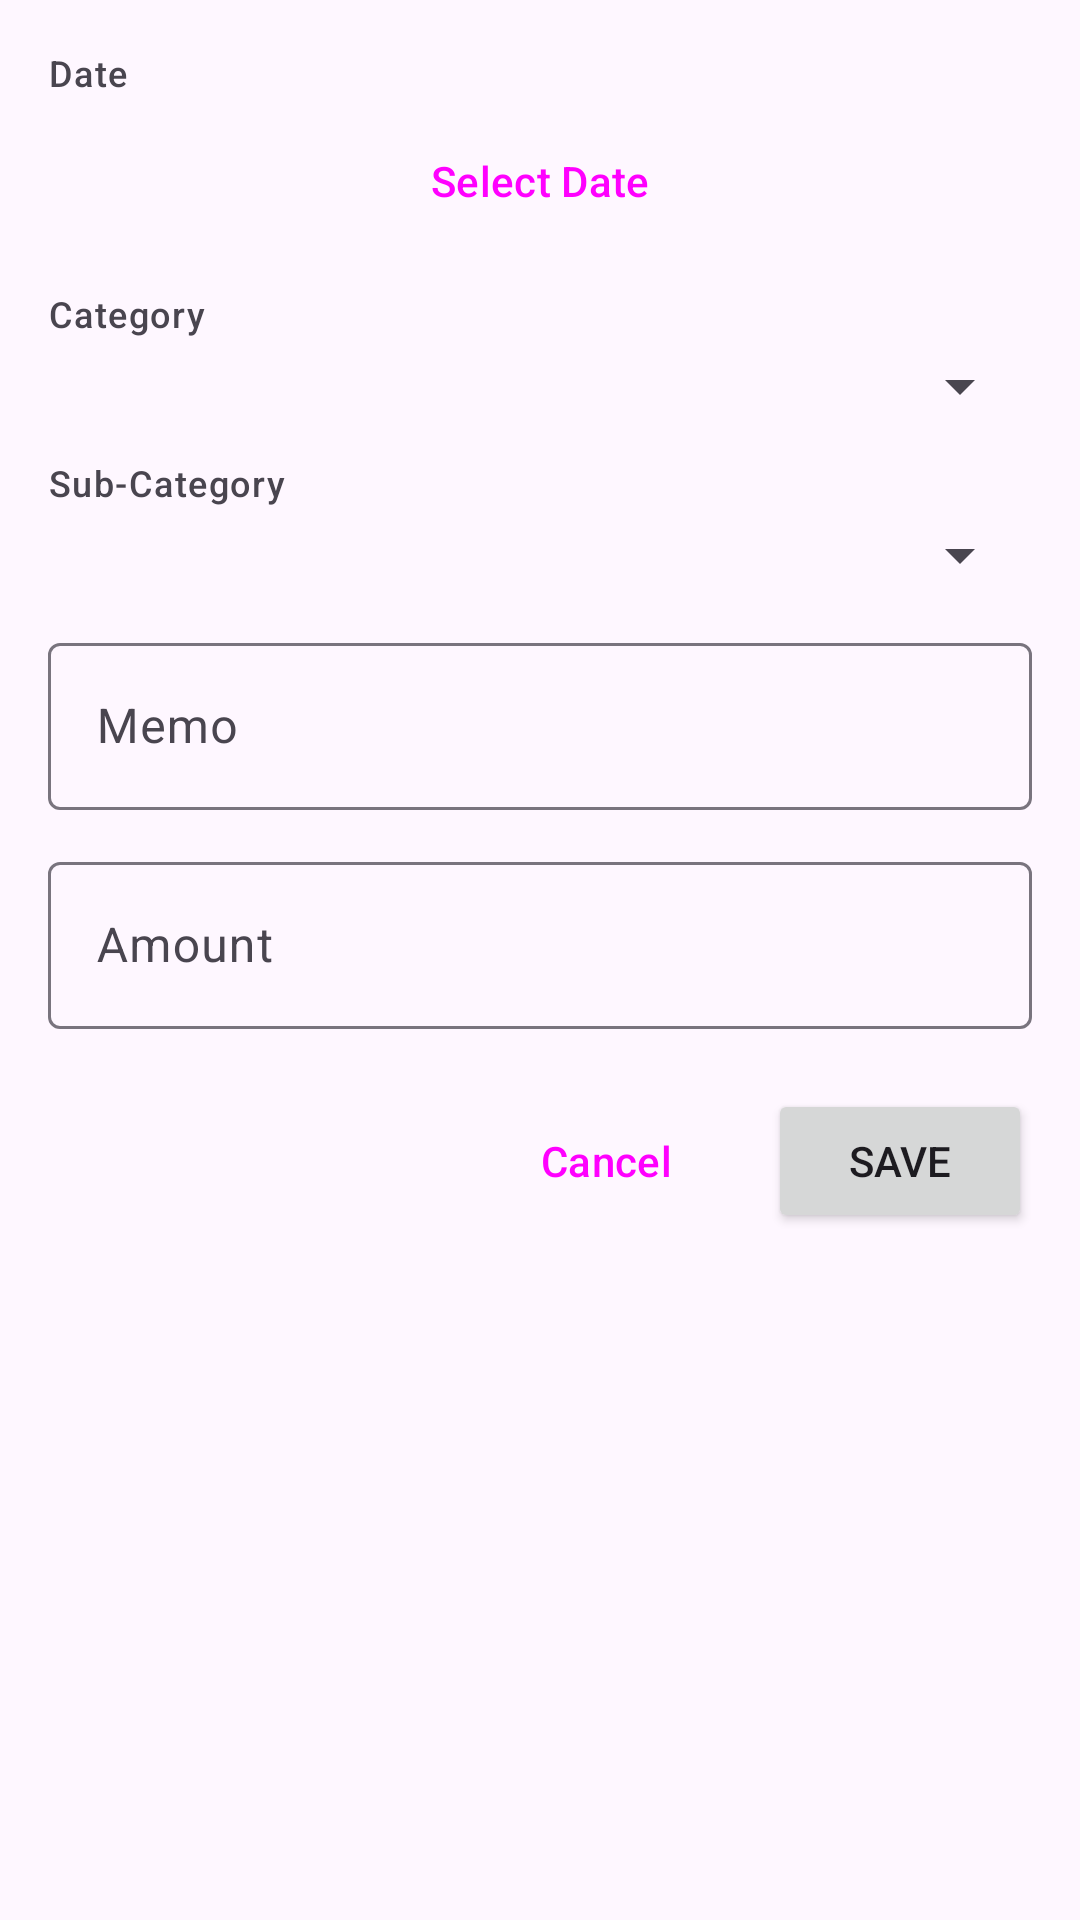

Layout XML and referenced resources for this Android screen:
<!-- AndroidManifest.xml: application theme Theme.Ydnad -->
<!-- res/layout/fragment_add_edit_transaction.xml -->
<?xml version="1.0" encoding="utf-8"?>
<ScrollView
    xmlns:android="http://schemas.android.com/apk/res/android"
    xmlns:app="http://schemas.android.com/apk/res-auto"
    android:layout_width="match_parent"
    android:layout_height="match_parent">

    <LinearLayout
        android:layout_width="match_parent"
        android:layout_height="wrap_content"
        android:orientation="vertical"
        android:padding="16dp">

        <TextView
            android:layout_width="wrap_content"
            android:layout_height="wrap_content"
            android:text="@string/date"
            android:textAppearance="?attr/textAppearanceLabelMedium" />

        <Button
            android:id="@+id/btn_date"
            style="@style/Widget.Material3.Button.OutlinedButton"
            android:layout_width="match_parent"
            android:layout_height="wrap_content"
            android:layout_marginTop="4dp"
            android:layout_marginBottom="12dp"
            android:text="Select Date" />

        <TextView
            android:layout_width="wrap_content"
            android:layout_height="wrap_content"
            android:text="@string/category"
            android:textAppearance="?attr/textAppearanceLabelMedium" />

        <Spinner
            android:id="@+id/spinner_category"
            android:layout_width="match_parent"
            android:layout_height="wrap_content"
            android:layout_marginTop="4dp"
            android:layout_marginBottom="12dp" />

        <TextView
            android:layout_width="wrap_content"
            android:layout_height="wrap_content"
            android:text="@string/sub_category"
            android:textAppearance="?attr/textAppearanceLabelMedium" />

        <Spinner
            android:id="@+id/spinner_sub_category"
            android:layout_width="match_parent"
            android:layout_height="wrap_content"
            android:layout_marginTop="4dp"
            android:layout_marginBottom="12dp" />

        <com.google.android.material.textfield.TextInputLayout
            android:layout_width="match_parent"
            android:layout_height="wrap_content"
            android:layout_marginBottom="12dp"
            android:hint="@string/memo"
            style="@style/Widget.Material3.TextInputLayout.OutlinedBox">

            <com.google.android.material.textfield.TextInputEditText
                android:id="@+id/et_memo"
                android:layout_width="match_parent"
                android:layout_height="wrap_content"
                android:inputType="text"
                android:maxLines="2" />

        </com.google.android.material.textfield.TextInputLayout>

        <com.google.android.material.textfield.TextInputLayout
            android:layout_width="match_parent"
            android:layout_height="wrap_content"
            android:layout_marginBottom="20dp"
            android:hint="@string/amount"
            style="@style/Widget.Material3.TextInputLayout.OutlinedBox"
            app:prefixText="$">

            <com.google.android.material.textfield.TextInputEditText
                android:id="@+id/et_amount"
                android:layout_width="match_parent"
                android:layout_height="wrap_content"
                android:inputType="numberDecimal" />

        </com.google.android.material.textfield.TextInputLayout>

        <LinearLayout
            android:layout_width="match_parent"
            android:layout_height="wrap_content"
            android:orientation="horizontal"
            android:gravity="end">

            <Button
                android:id="@+id/btn_cancel"
                style="@style/Widget.Material3.Button.OutlinedButton"
                android:layout_width="wrap_content"
                android:layout_height="wrap_content"
                android:layout_marginEnd="8dp"
                android:text="@string/cancel" />

            <Button
                android:id="@+id/btn_save"
                android:layout_width="wrap_content"
                android:layout_height="wrap_content"
                android:text="@string/save" />

        </LinearLayout>

    </LinearLayout>
</ScrollView>
<!-- resources referenced by this layout -->
<resources>
  <string name="amount">Amount</string>
  <string name="cancel">Cancel</string>
  <string name="category">Category</string>
  <string name="date">Date</string>
  <string name="memo">Memo</string>
  <string name="save">Save</string>
  <string name="sub_category">Sub-Category</string>
  <style name="Theme.Ydnad" parent="Theme.Material3.DayNight.NoActionBar">
          <item name="colorPrimary">@color/purple_500</item>
          <item name="colorPrimaryDark">@color/purple_700</item>
          <item name="colorAccent">@color/teal_200</item>
      </style>
  <color name="purple_500">#FF388E3C</color>
  <color name="purple_700">#FF1B5E20</color>
  <color name="teal_200">#FFA5D6A7</color>
</resources>
